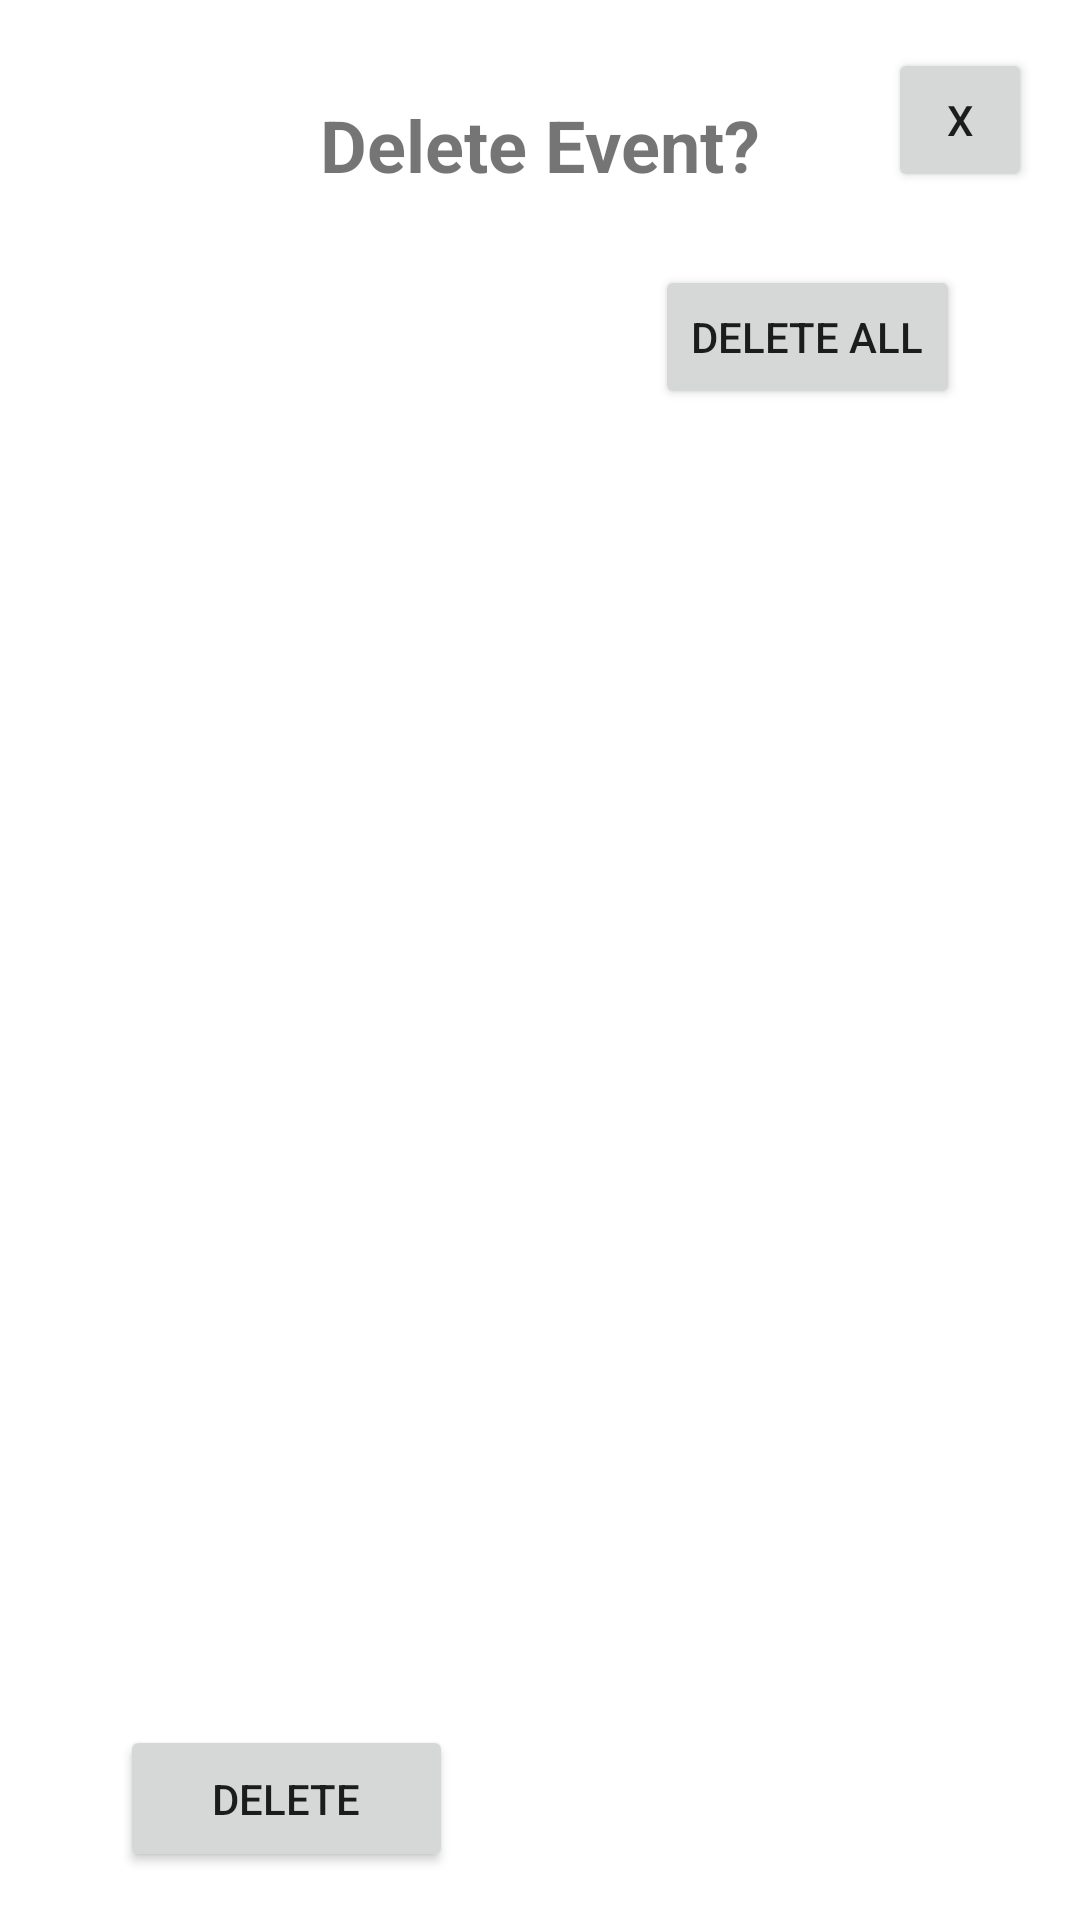

This screen was rendered from an Android layout file. Write that file and the resources it references.
<!-- AndroidManifest.xml: application theme Theme.SelfGym -->
<!-- res/layout/popup_delete_event.xml -->
<?xml version="1.0" encoding="utf-8"?>
<androidx.constraintlayout.widget.ConstraintLayout xmlns:android="http://schemas.android.com/apk/res/android"
    xmlns:app="http://schemas.android.com/apk/res-auto"
    xmlns:tools="http://schemas.android.com/tools"
    android:id="@+id/layout"
    android:layout_width="match_parent"
    android:layout_height="wrap_content">

    <TextView
        android:id="@+id/textDelete"
        android:layout_width="wrap_content"
        android:layout_height="wrap_content"
        android:layout_marginTop="32dp"
        android:text="Delete Event?"
        android:textSize="24sp"
        android:textStyle="bold"
        app:layout_constraintEnd_toEndOf="parent"
        app:layout_constraintStart_toStartOf="parent"
        app:layout_constraintTop_toTopOf="parent" />

    <Button
        android:id="@+id/deleteEventAll"
        android:layout_width="wrap_content"
        android:layout_height="wrap_content"
        android:layout_marginTop="24dp"
        android:layout_marginEnd="40dp"
        android:layout_marginBottom="16dp"
        android:text="Delete All"
        app:layout_constraintBottom_toBottomOf="parent"
        app:layout_constraintEnd_toEndOf="parent"
        app:layout_constraintTop_toBottomOf="@+id/textDelete"
        app:layout_constraintVertical_bias="0.0" />

    <Button
        android:id="@+id/deleteEvent"
        android:layout_width="111dp"
        android:layout_height="49dp"
        android:layout_marginStart="40dp"
        android:layout_marginTop="24dp"
        android:layout_marginBottom="16dp"
        android:text="Delete"
        app:layout_constraintBottom_toBottomOf="parent"
        app:layout_constraintStart_toStartOf="parent"
        app:layout_constraintTop_toBottomOf="@+id/textDelete"
        app:layout_constraintVertical_bias="1.0" />

    <Button
        android:id="@+id/cancelButton"
        android:layout_width="48dp"
        android:layout_height="48dp"
        android:layout_marginTop="16dp"
        android:layout_marginEnd="16dp"
        android:text="X"
        app:layout_constraintEnd_toEndOf="parent"
        app:layout_constraintTop_toTopOf="parent" />
</androidx.constraintlayout.widget.ConstraintLayout>
<!-- resources referenced by this layout -->
<resources>
  <style name="Theme.SelfGym" parent="Theme.MaterialComponents.DayNight.DarkActionBar">
          
          <item name="colorPrimary">#FA920F</item>
          <item name="colorPrimaryVariant">#FA920F</item>
          <item name="colorOnPrimary">#E3EFF2</item>
          
          <item name="colorSecondary">#DF6429</item>
          <item name="colorSecondaryVariant">#DF6429</item>
          <item name="colorOnSecondary">#091211</item>
          
          <item name="android:statusBarColor">?attr/colorPrimaryVariant</item>
          
      </style>
</resources>
